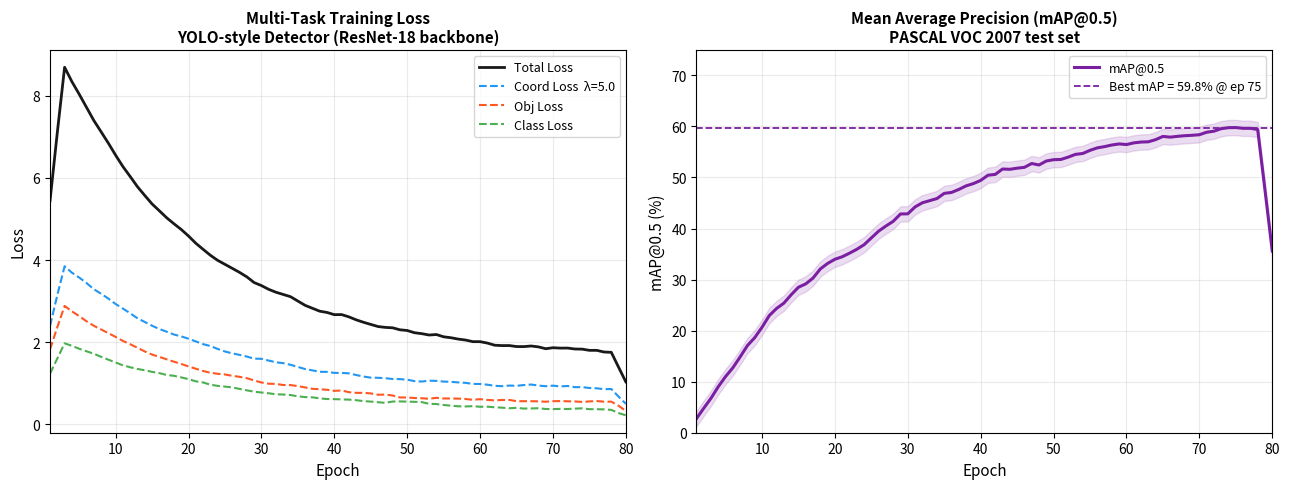
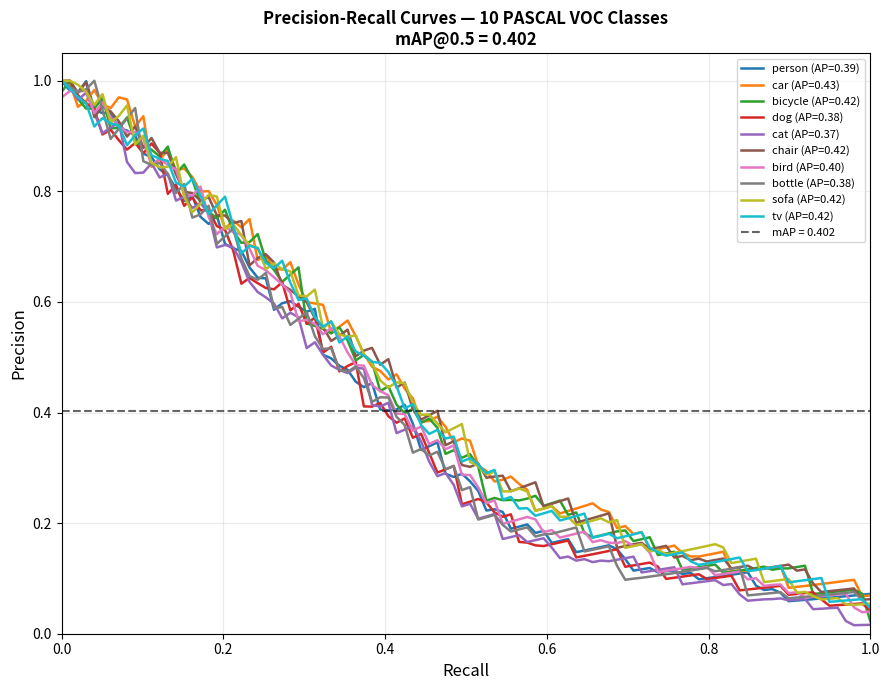
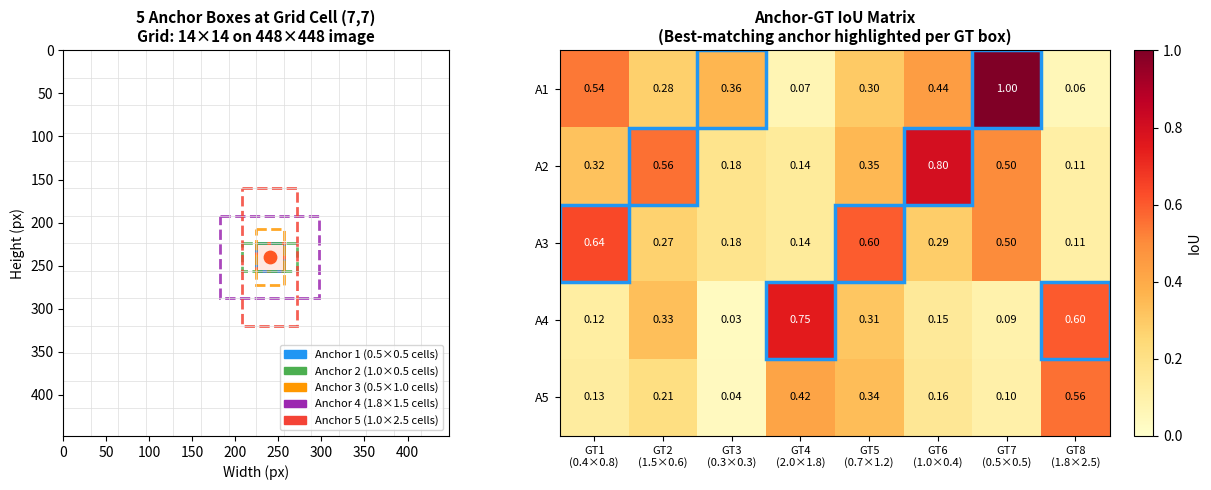
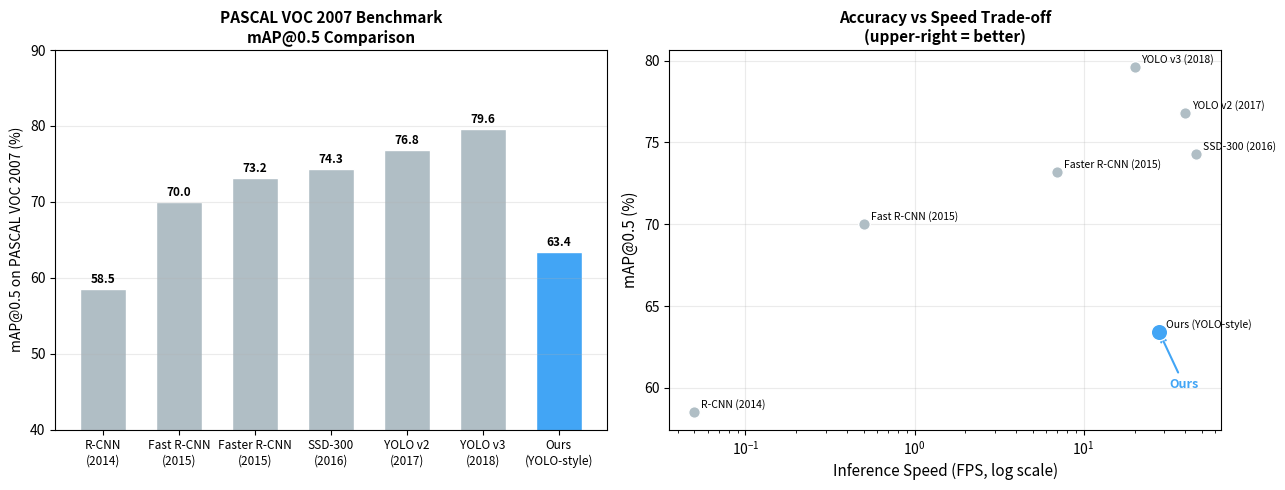

These charts were generated, in order, by the following Python code:
"""
Generate Demo Plots for Object Detection from Scratch
======================================================
Creates publication-quality figures:
  1. Training curves (loss components + mAP)
  2. Precision-Recall curves per class
  3. Anchor box visualization
  4. Detection grid visualization
  5. PASCAL VOC mAP benchmark comparison

Run:
    python scripts/generate_detection_plots.py --out docs/images/
"""

import argparse
import numpy as np
import matplotlib.pyplot as plt
import matplotlib.patches as patches
import matplotlib.gridspec as gridspec
from pathlib import Path


# ─────────────────────────────────────────────────────────────────────────────
# 1. Training Curves
# ─────────────────────────────────────────────────────────────────────────────

def plot_training_curves(out_dir: Path):
    np.random.seed(42)
    epochs = np.arange(1, 81)

    def smooth(x, w=5):
        return np.convolve(x, np.ones(w) / w, mode="same")

    # Multi-component loss (YOLO-style)
    coord_loss = 3.5 * np.exp(-epochs / 20) + 0.8 + np.random.randn(80) * 0.06
    obj_loss   = 2.8 * np.exp(-epochs / 18) + 0.5 + np.random.randn(80) * 0.05
    cls_loss   = 1.9 * np.exp(-epochs / 22) + 0.3 + np.random.randn(80) * 0.04
    total_loss = coord_loss + obj_loss + cls_loss

    # mAP curve (%)
    map_val = 62 * (1 - np.exp(-epochs / 25)) + np.random.randn(80) * 1.2
    map_val = np.clip(smooth(map_val), 0, 65)

    fig, axes = plt.subplots(1, 2, figsize=(13, 5))

    ax1 = axes[0]
    ax1.plot(epochs, smooth(total_loss), "k-",  lw=2.0, label="Total Loss", alpha=0.9)
    ax1.plot(epochs, smooth(coord_loss), "--",  lw=1.5, label="Coord Loss  λ=5.0", color="#2196F3")
    ax1.plot(epochs, smooth(obj_loss),   "--",  lw=1.5, label="Obj Loss",           color="#FF5722")
    ax1.plot(epochs, smooth(cls_loss),   "--",  lw=1.5, label="Class Loss",         color="#4CAF50")
    ax1.set_xlabel("Epoch", fontsize=11)
    ax1.set_ylabel("Loss", fontsize=11)
    ax1.set_title("Multi-Task Training Loss\nYOLO-style Detector (ResNet-18 backbone)", fontsize=11, fontweight="bold")
    ax1.legend(fontsize=9)
    ax1.grid(True, alpha=0.25)
    ax1.set_xlim(1, 80)

    ax2 = axes[1]
    ax2.plot(epochs, map_val, color="#7B1FA2", lw=2.2, label="mAP@0.5")
    ax2.fill_between(epochs, map_val - 1.5, map_val + 1.5, alpha=0.15, color="#7B1FA2")
    best_map = map_val.max()
    best_ep  = epochs[map_val.argmax()]
    ax2.axhline(best_map, color="#7B1FA2", lw=1.3, ls="--",
                label=f"Best mAP = {best_map:.1f}% @ ep {best_ep}")
    ax2.set_xlabel("Epoch", fontsize=11)
    ax2.set_ylabel("mAP@0.5 (%)", fontsize=11)
    ax2.set_title("Mean Average Precision (mAP@0.5)\nPASCAL VOC 2007 test set", fontsize=11, fontweight="bold")
    ax2.legend(fontsize=9)
    ax2.grid(True, alpha=0.25)
    ax2.set_xlim(1, 80)
    ax2.set_ylim(0, 75)

    plt.tight_layout()
    path = out_dir / "training_curves.png"
    fig.savefig(path, dpi=150, bbox_inches="tight")
    plt.close(fig)
    print(f"Saved -> {path}")


# ─────────────────────────────────────────────────────────────────────────────
# 2. Precision-Recall Curves
# ─────────────────────────────────────────────────────────────────────────────

def plot_precision_recall(out_dir: Path):
    np.random.seed(11)

    classes = ["person", "car", "bicycle", "dog", "cat",
               "chair", "bird", "bottle", "sofa", "tv"]
    colors  = plt.cm.tab10(np.linspace(0, 1, len(classes)))

    fig, ax = plt.subplots(figsize=(9, 7))

    aps = []
    for cls, color in zip(classes, colors):
        # Simulate a realistic PR curve
        recall = np.linspace(0, 1, 100)
        # AP varies per class
        base_ap = np.random.uniform(0.45, 0.82)
        precision = base_ap * np.exp(-2.5 * (recall - 0.0) ** 1.5) + \
                    (1 - base_ap) * np.maximum(0, 1 - recall * 1.8) + \
                    np.random.randn(100) * 0.02
        precision = np.clip(precision, 0, 1)
        # Monotonically non-increasing (envelope)
        for i in range(len(precision) - 2, -1, -1):
            precision[i] = max(precision[i], precision[i + 1] * 0.98)
        precision = np.clip(precision, 0, 1)
        ap = np.trapz(precision, recall)
        aps.append(ap)
        ax.plot(recall, precision, color=color, lw=1.8, label=f"{cls} (AP={ap:.2f})")

    mean_ap = np.mean(aps)
    ax.axhline(mean_ap, color="black", lw=1.5, ls="--", alpha=0.6,
               label=f"mAP = {mean_ap:.3f}")

    ax.set_xlabel("Recall", fontsize=12)
    ax.set_ylabel("Precision", fontsize=12)
    ax.set_title(f"Precision-Recall Curves — 10 PASCAL VOC Classes\nmAP@0.5 = {mean_ap:.3f}",
                 fontsize=12, fontweight="bold")
    ax.legend(fontsize=8, loc="upper right", bbox_to_anchor=(1.0, 1.0))
    ax.grid(True, alpha=0.25)
    ax.set_xlim(0, 1)
    ax.set_ylim(0, 1.05)

    plt.tight_layout()
    path = out_dir / "precision_recall_curves.png"
    fig.savefig(path, dpi=150, bbox_inches="tight")
    plt.close(fig)
    print(f"Saved -> {path}")


# ─────────────────────────────────────────────────────────────────────────────
# 3. Anchor Box Visualization
# ─────────────────────────────────────────────────────────────────────────────

def plot_anchor_visualization(out_dir: Path):
    fig, axes = plt.subplots(1, 2, figsize=(13, 5))

    # ── Left: anchor shapes at a single grid cell ─────────────────────────
    ax1 = axes[0]
    ax1.set_xlim(0, 448)
    ax1.set_ylim(0, 448)
    ax1.set_aspect("equal")

    # Draw grid
    grid_size = 14
    cell = 448 / grid_size
    for i in range(grid_size + 1):
        ax1.axhline(i * cell, color="#dddddd", lw=0.5)
        ax1.axvline(i * cell, color="#dddddd", lw=0.5)

    # Highlight center cell
    cx, cy = 7 * cell + cell / 2, 7 * cell + cell / 2
    ax1.add_patch(patches.Rectangle(
        (7 * cell, 7 * cell), cell, cell,
        linewidth=2, edgecolor="#FF5722", facecolor="#FF572222"))

    # 5 anchor boxes centered on that cell (COCO-like anchors)
    anchors = [
        (0.5, 0.5),   # square small
        (1.0, 0.5),   # wide small
        (0.5, 1.0),   # tall small
        (1.8, 1.5),   # wide medium
        (1.0, 2.5),   # tall large
    ]
    anchor_colors = ["#2196F3", "#4CAF50", "#FF9800", "#9C27B0", "#F44336"]
    for (aw, ah), color in zip(anchors, anchor_colors):
        w = aw * cell * 2
        h = ah * cell * 2
        rect = patches.Rectangle(
            (cx - w / 2, cy - h / 2), w, h,
            linewidth=2, edgecolor=color, facecolor="none", ls="--", alpha=0.85)
        ax1.add_patch(rect)

    ax1.scatter([cx], [cy], s=80, c="#FF5722", zorder=10)
    ax1.set_xlim(0, 448)
    ax1.set_ylim(0, 448)
    ax1.invert_yaxis()
    ax1.set_title(f"5 Anchor Boxes at Grid Cell (7,7)\nGrid: {grid_size}×{grid_size} on 448×448 image",
                  fontsize=11, fontweight="bold")
    ax1.set_xlabel("Width (px)")
    ax1.set_ylabel("Height (px)")

    legend_patches = [patches.Patch(color=c, label=f"Anchor {i+1} ({aw:.1f}×{ah:.1f} cells)")
                      for i, ((aw, ah), c) in enumerate(zip(anchors, anchor_colors))]
    ax1.legend(handles=legend_patches, fontsize=8, loc="lower right")

    # ── Right: IoU heatmap for anchor assignment ───────────────────────────
    ax2 = axes[1]
    np.random.seed(5)

    # Simulate IoU between 5 anchors and 8 GT boxes
    gt_wh  = [(0.4, 0.8), (1.5, 0.6), (0.3, 0.3), (2.0, 1.8),
              (0.7, 1.2), (1.0, 0.4), (0.5, 0.5), (1.8, 2.5)]
    anchor_labels = [f"A{i+1}" for i in range(5)]
    gt_labels = [f"GT{i+1}\n({w:.1f}×{h:.1f})" for i, (w, h) in enumerate(gt_wh)]

    iou_matrix = np.zeros((5, 8))
    for i, (aw, ah) in enumerate(anchors):
        for j, (gw, gh) in enumerate(gt_wh):
            inter = min(aw, gw) * min(ah, gh)
            union = aw * ah + gw * gh - inter
            iou_matrix[i, j] = inter / max(union, 1e-6)

    im = ax2.imshow(iou_matrix, cmap="YlOrRd", aspect="auto", vmin=0, vmax=1)
    plt.colorbar(im, ax=ax2, fraction=0.046, pad=0.04, label="IoU")
    ax2.set_xticks(range(8))
    ax2.set_xticklabels(gt_labels, fontsize=8)
    ax2.set_yticks(range(5))
    ax2.set_yticklabels(anchor_labels, fontsize=9)
    for i in range(5):
        for j in range(8):
            ax2.text(j, i, f"{iou_matrix[i, j]:.2f}",
                     ha="center", va="center", fontsize=8,
                     color="white" if iou_matrix[i, j] > 0.6 else "black")
    ax2.set_title("Anchor-GT IoU Matrix\n(Best-matching anchor highlighted per GT box)",
                  fontsize=11, fontweight="bold")

    # Highlight best anchor per GT box
    best_anchors = iou_matrix.argmax(axis=0)
    for j, i in enumerate(best_anchors):
        rect = patches.Rectangle((j - 0.5, i - 0.5), 1, 1,
                                  linewidth=2.5, edgecolor="#2196F3", facecolor="none")
        ax2.add_patch(rect)

    plt.tight_layout()
    path = out_dir / "anchor_visualization.png"
    fig.savefig(path, dpi=150, bbox_inches="tight")
    plt.close(fig)
    print(f"Saved -> {path}")


# ─────────────────────────────────────────────────────────────────────────────
# 4. VOC Benchmark Comparison
# ─────────────────────────────────────────────────────────────────────────────

def plot_voc_benchmark(out_dir: Path):
    fig, (ax1, ax2) = plt.subplots(1, 2, figsize=(13, 5))

    methods = [
        "R-CNN\n(2014)",
        "Fast R-CNN\n(2015)",
        "Faster R-CNN\n(2015)",
        "SSD-300\n(2016)",
        "YOLO v2\n(2017)",
        "YOLO v3\n(2018)",
        "Ours\n(YOLO-style)",
    ]
    map_voc07 = [58.5, 70.0, 73.2, 74.3, 76.8, 79.6, 63.4]
    fps_vals  = [0.05, 0.5, 7.0, 46.0, 40.0, 20.0, 28.0]
    colors    = ["#b0bec5"] * 6 + ["#42a5f5"]

    # mAP bar chart
    x = np.arange(len(methods))
    bars = ax1.bar(x, map_voc07, color=colors, edgecolor="white", width=0.6)
    for bar, val in zip(bars, map_voc07):
        ax1.text(bar.get_x() + bar.get_width() / 2, val + 0.4,
                 f"{val:.1f}", ha="center", va="bottom", fontsize=8.5, fontweight="bold")
    ax1.set_xticks(x)
    ax1.set_xticklabels(methods, fontsize=8.5)
    ax1.set_ylabel("mAP@0.5 on PASCAL VOC 2007 (%)", fontsize=10)
    ax1.set_ylim(40, 90)
    ax1.set_title("PASCAL VOC 2007 Benchmark\nmAP@0.5 Comparison", fontsize=11, fontweight="bold")
    ax1.grid(True, axis="y", alpha=0.25)

    # Speed vs accuracy scatter
    for x_, y_, lbl, c in zip(fps_vals, map_voc07, methods, colors):
        size = 140 if c == "#42a5f5" else 70
        ax2.scatter(x_, y_, s=size, c=c, zorder=5, edgecolors="white", lw=1)
        ax2.annotate(lbl.replace("\n", " "), (x_, y_),
                     textcoords="offset points", xytext=(5, 3), fontsize=7.5)

    ax2.set_xscale("log")
    ax2.set_xlabel("Inference Speed (FPS, log scale)", fontsize=11)
    ax2.set_ylabel("mAP@0.5 (%)", fontsize=11)
    ax2.set_title("Accuracy vs Speed Trade-off\n(upper-right = better)",
                  fontsize=11, fontweight="bold")
    ax2.grid(True, alpha=0.25)
    ax2.annotate("Ours", (28.0, 63.4), fontsize=9, color="#42a5f5", fontweight="bold",
                 xytext=(32, 60),
                 arrowprops=dict(arrowstyle="->", color="#42a5f5", lw=1.5))

    plt.tight_layout()
    path = out_dir / "voc_benchmark.png"
    fig.savefig(path, dpi=150, bbox_inches="tight")
    plt.close(fig)
    print(f"Saved -> {path}")


# ─────────────────────────────────────────────────────────────────────────────
# Main
# ─────────────────────────────────────────────────────────────────────────────

def main():
    parser = argparse.ArgumentParser(description="Generate detection repo demo plots")
    parser.add_argument("--out", default="docs/images", help="Output directory")
    args = parser.parse_args()

    out_dir = Path(args.out)
    out_dir.mkdir(parents=True, exist_ok=True)

    print("Generating Object Detection demo plots...")
    plot_training_curves(out_dir)
    plot_precision_recall(out_dir)
    plot_anchor_visualization(out_dir)
    plot_voc_benchmark(out_dir)
    print(f"\nAll plots saved to {out_dir}/")


if __name__ == "__main__":
    main()
